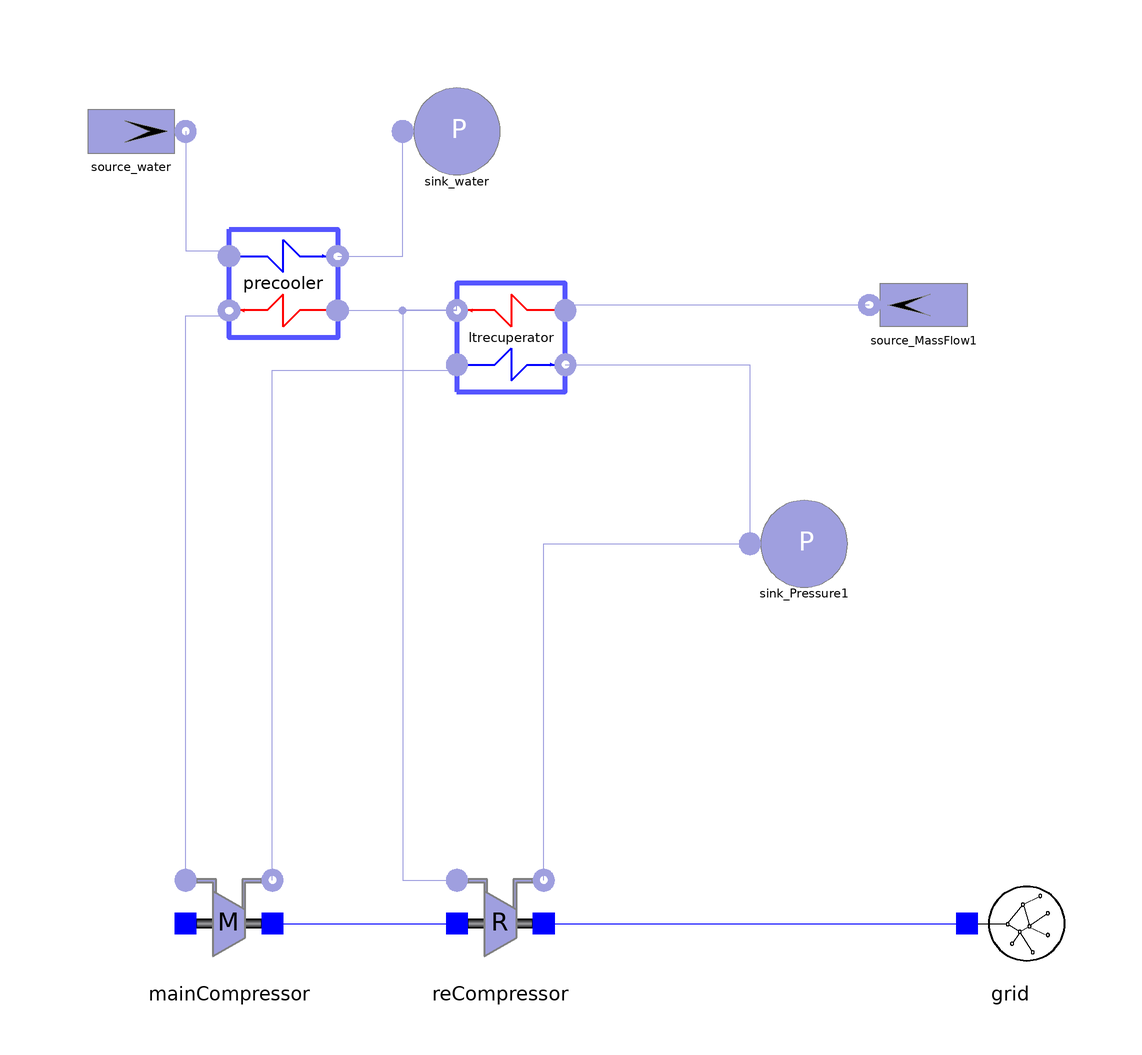

The Modelica model whose source follows is shown above as a component diagram (icons at their Placement, wires along their Line points).

model Add_LTRecuperator
          import Modelica.Utilities.Streams.*;
          parameter Integer n_pr = 6;
          parameter Integer n_ltr = 3;
          parameter Real w_water = 100;
          Components.Gas.Sink_Pressure sink_water(p0 = 110000) annotation(Placement(visible = true, transformation(origin = {-30, 78}, extent = {{-10, -10}, {10, 10}}, rotation = 0)));
          Components.Gas.Source_MassFlow source_water(w0 = w_water, T0 = 293, redeclare model Medium = SimpleBrayton.Substances.WaterLiquid) annotation(Placement(visible = true, transformation(origin = {-90, 78}, extent = {{-10, -10}, {10, 10}}, rotation = 360)));
          Components.Gas.Parametrized_Components.Precooler precooler(n = n_pr) annotation(Placement(visible = true, transformation(origin = {-62, 50}, extent = {{-10, 10}, {10, -10}}, rotation = 0)));
          Components.Gas.ReCompressor reCompressor annotation(Placement(visible = true, transformation(origin = {-22, -68}, extent = {{-10, -10}, {10, 10}}, rotation = 0)));
          Components.Electrical.Grid grid annotation(Placement(visible = true, transformation(origin = {72, -68}, extent = {{-10, -10}, {10, 10}}, rotation = 0)));
          Components.Gas.MainCompressor mainCompressor annotation(Placement(visible = true, transformation(origin = {-72, -68}, extent = {{-10, -10}, {10, 10}}, rotation = 0)));
          Components.Gas.Parametrized_Components.LTRecuperator ltrecuperator(n = n_ltr, Tin_start_cold = 342) annotation(Placement(visible = true, transformation(origin = {-20, 40}, extent = {{-10, -10}, {10, 10}}, rotation = 0)));
          Components.Gas.Sink_Pressure sink_Pressure1(p0 = 19.94e6) annotation(Placement(visible = true, transformation(origin = {34, 2}, extent = {{-10, -10}, {10, 10}}, rotation = 0)));
          Components.Gas.Source_MassFlow source_MassFlow1(w0 = 121, T0 = 436.34, p_start = 7.74e6) annotation(Placement(visible = true, transformation(origin = {56, 46}, extent = {{10, -10}, {-10, 10}}, rotation = 0)));
        equation
          connect(ltrecuperator.outlet_hot, reCompressor.inlet) annotation(Line(points = {{-30, 45}, {-40, 45}, {-40, -60}, {-32, -60}, {-32, -60}}, color = {159, 159, 223}));
          connect(source_MassFlow1.outlet, ltrecuperator.inlet_hot) annotation(Line(points = {{46, 46}, {0, 46}, {0, 46}, {-10, 46}, {-10, 46}}, color = {159, 159, 223}));
          connect(ltrecuperator.outlet_cold, sink_Pressure1.inlet) annotation(Line(points = {{-10, 35}, {24, 35}, {24, 2}, {24, 2}}, color = {159, 159, 223}));
          connect(reCompressor.outlet, sink_Pressure1.inlet) annotation(Line(points = {{-14, -60}, {-14, 2}, {24, 2}}, color = {159, 159, 223}));
          connect(mainCompressor.outlet, ltrecuperator.inlet_cold) annotation(Line(points = {{-64, -60}, {-64, -60}, {-64, 34}, {-30, 34}, {-30, 34}}, color = {159, 159, 223}));
          connect(precooler.inlet_hot, ltrecuperator.outlet_hot) annotation(Line(points = {{-52, 45}, {-30, 45}, {-30, 46}, {-30, 46}}, color = {159, 159, 223}));
          connect(mainCompressor.inlet, precooler.outlet_hot) annotation(Line(points = {{-80, -60}, {-80, -60}, {-80, 44}, {-72, 44}, {-72, 44}}, color = {159, 159, 223}));
          connect(mainCompressor.shaft_r, reCompressor.shaft_l) annotation(Line(points = {{-64, -68}, {-30, -68}}, color = {0, 0, 255}));
          connect(reCompressor.shaft_r, grid.connection) annotation(Line(points = {{-14, -68}, {64, -68}}, color = {0, 0, 255}));
          connect(precooler.outlet_cold, sink_water.inlet) annotation(Line(points = {{-52, 55}, {-40, 55}, {-40, 78}, {-40, 78}}, color = {159, 159, 223}));
          connect(source_water.outlet, precooler.inlet_cold) annotation(Line(points = {{-80, 78}, {-80, 78}, {-80, 56}, {-72, 56}, {-72, 56}}, color = {159, 159, 223}));
          when pre(terminal()) == true then
            Modelica.Utilities.Files.remove("C:\\Users\\Topomouse\\Desktop\\BCinit.txt");
            for i in 2:n_pr + 1 loop
              print("  precooler.pipe_cold.fluid[" + String(i) + "].T = " + String(precooler.pipe_cold.fluid[i].T) + ";", "C:\\Users\\Topomouse\\Desktop\\BCinit.txt");
            end for;
            for i in 2:n_pr + 1 loop
              print("  precooler.pipe_hot.fluid[" + String(i) + "].T = " + String(precooler.pipe_hot.fluid[i].T) + ";", "C:\\Users\\Topomouse\\Desktop\\BCinit.txt");
            end for;
            print(SimpleBrayton.Utilities.PrintInitialization("precooler.wall.T", precooler.wall.T, false), "C:\\Users\\Topomouse\\Desktop\\BCinit.txt");
//print(SimpleBrayton.Utilities.PrintInitialization("precooler.pipe_cold.fluid.T", precooler.pipe_cold.fluid.T), "C:\\Users\\Topomouse\\Desktop\\BCinit.txt");
//print(SimpleBrayton.Utilities.PrintInitialization("precooler.pipe_hot.fluid.T", precooler.pipe_hot.fluid.T), "C:\\Users\\Topomouse\\Desktop\\BCinit.txt");
            for i in 2:n_ltr + 1 loop
              print("  ltrecuperator.pipe_cold.fluid[" + String(i) + "].T = " + String(ltrecuperator.pipe_cold.fluid[i].T) + ";", "C:\\Users\\Topomouse\\Desktop\\BCinit.txt");
            end for;
            for i in 2:n_ltr + 1 loop
              print("  ltrecuperator.pipe_hot.fluid[" + String(i) + "].T = " + String(ltrecuperator.pipe_hot.fluid[i].T) + ";", "C:\\Users\\Topomouse\\Desktop\\BCinit.txt");
            end for;
            print(SimpleBrayton.Utilities.PrintInitialization("ltrecuperator.wall.T", ltrecuperator.wall.T, false), "C:\\Users\\Topomouse\\Desktop\\BCinit.txt");
            print("  precooler.pipe_hot.fluid[" + String(n_pr + 1) + "].p = " + String(precooler.pipe_hot.fluid[n_pr + 1].p) + ";", "C:\\Users\\Topomouse\\Desktop\\BCinit.txt");
            print("  ltrecuperator.pipe_hot.fluid[" + String(n_ltr + 1) + "].p = " + String(ltrecuperator.pipe_hot.fluid[n_ltr + 1].p) + ";", "C:\\Users\\Topomouse\\Desktop\\BCinit.txt");
          end when;
        initial equation
          precooler.pipe_cold.fluid[2].T = 299.474;
          precooler.pipe_cold.fluid[3].T = 303.287;
          precooler.pipe_cold.fluid[4].T = 305.731;
          precooler.pipe_cold.fluid[5].T = 308.276;
          precooler.pipe_cold.fluid[6].T = 311.951;
          precooler.pipe_cold.fluid[7].T = 320.449;
          precooler.pipe_hot.fluid[2].T = 322.342;
          precooler.pipe_hot.fluid[3].T = 313.747;
          precooler.pipe_hot.fluid[4].T = 309.718;
          precooler.pipe_hot.fluid[5].T = 307.29;
          precooler.pipe_hot.fluid[6].T = 305.681;
          precooler.pipe_hot.fluid[7].T = 304.76;
          precooler.wall.T = {302.197, 304.891, 306.759, 309.345, 313.496, 324.02};
          ltrecuperator.pipe_cold.fluid[2].T = 371.29;
          ltrecuperator.pipe_cold.fluid[3].T = 403.935;
          ltrecuperator.pipe_cold.fluid[4].T = 430.342;
          ltrecuperator.pipe_hot.fluid[2].T = 414.099;
          ltrecuperator.pipe_hot.fluid[3].T = 383.02;
          ltrecuperator.pipe_hot.fluid[4].T = 352.324;
          ltrecuperator.wall.T = {362.181, 393.139, 421.232};
          precooler.pipe_hot.fluid[7].p = 7.58413e+006;
          ltrecuperator.pipe_hot.fluid[4].p = 7.59424e+006;
          annotation(experiment(StartTime = 0, StopTime = 100, Tolerance = 1e-06, Interval = 0.2));
        end Add_LTRecuperator;